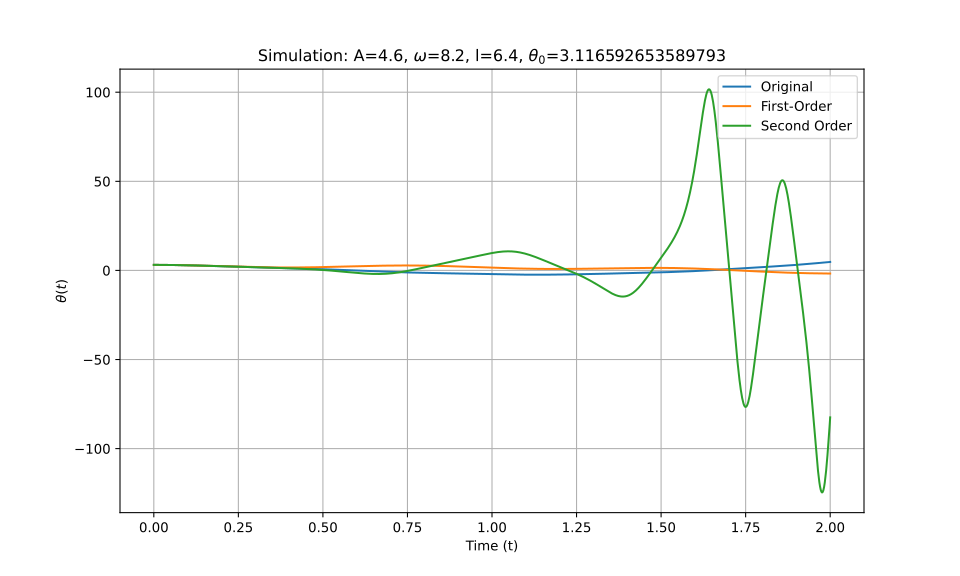

Source data for this figure (header and first rows):
t_eval, Equation_1, Equation_2, Equation_3
0.0, 3.117, 3.117, 3.117
0.002002, 3.116, 3.116, 3.116
0.004004, 3.116, 3.116, 3.116
0.006006, 3.116, 3.116, 3.116
0.008008, 3.115, 3.115, 3.115
0.01001, 3.114, 3.114, 3.114
0.01201, 3.113, 3.113, 3.113
0.01401, 3.112, 3.112, 3.112
0.01602, 3.11, 3.11, 3.11
0.01802, 3.109, 3.109, 3.109
0.02002, 3.107, 3.107, 3.107
0.02202, 3.105, 3.105, 3.105
0.02402, 3.103, 3.103, 3.103
0.02603, 3.1, 3.1, 3.1
0.02803, 3.098, 3.098, 3.098
0.03003, 3.095, 3.095, 3.095
0.03203, 3.092, 3.092, 3.092
0.03403, 3.089, 3.089, 3.089
0.03604, 3.085, 3.085, 3.085
0.03804, 3.082, 3.082, 3.082
0.04004, 3.078, 3.078, 3.078
0.04204, 3.074, 3.074, 3.074
0.04404, 3.07, 3.07, 3.07
0.04605, 3.065, 3.066, 3.065
0.04805, 3.061, 3.061, 3.061
0.05005, 3.056, 3.057, 3.056
0.05205, 3.051, 3.052, 3.051
0.05405, 3.046, 3.047, 3.046
0.05606, 3.041, 3.042, 3.041
0.05806, 3.036, 3.036, 3.036
0.06006, 3.03, 3.031, 3.03
0.06206, 3.024, 3.025, 3.024
0.06406, 3.018, 3.019, 3.018
0.06607, 3.012, 3.013, 3.012
0.06807, 3.006, 3.007, 3.006
0.07007, 3, 3.001, 3
0.07207, 2.993, 2.994, 2.993
0.07407, 2.987, 2.987, 2.987
0.07608, 2.98, 2.98, 2.98
0.07808, 2.973, 2.973, 2.973
0.08008, 2.966, 2.966, 2.966
0.08208, 2.958, 2.959, 2.958
0.08408, 2.951, 2.952, 2.951
0.08609, 2.943, 2.944, 2.943
0.08809, 2.936, 2.936, 2.936
0.09009, 2.928, 2.928, 2.928
0.09209, 2.92, 2.92, 2.92
0.09409, 2.912, 2.912, 2.912
0.0961, 2.903, 2.904, 2.903
0.0981, 2.895, 2.895, 2.895
0.1001, 2.887, 2.887, 2.886
0.1021, 2.878, 2.878, 2.878
0.1041, 2.869, 2.869, 2.869
0.1061, 2.86, 2.86, 2.86
0.1081, 2.851, 2.851, 2.851
0.1101, 2.842, 2.842, 2.842
0.1121, 2.833, 2.833, 2.833
0.1141, 2.824, 2.823, 2.824
0.1161, 2.814, 2.814, 2.814
0.1181, 2.805, 2.804, 2.805
... 940 more rows
